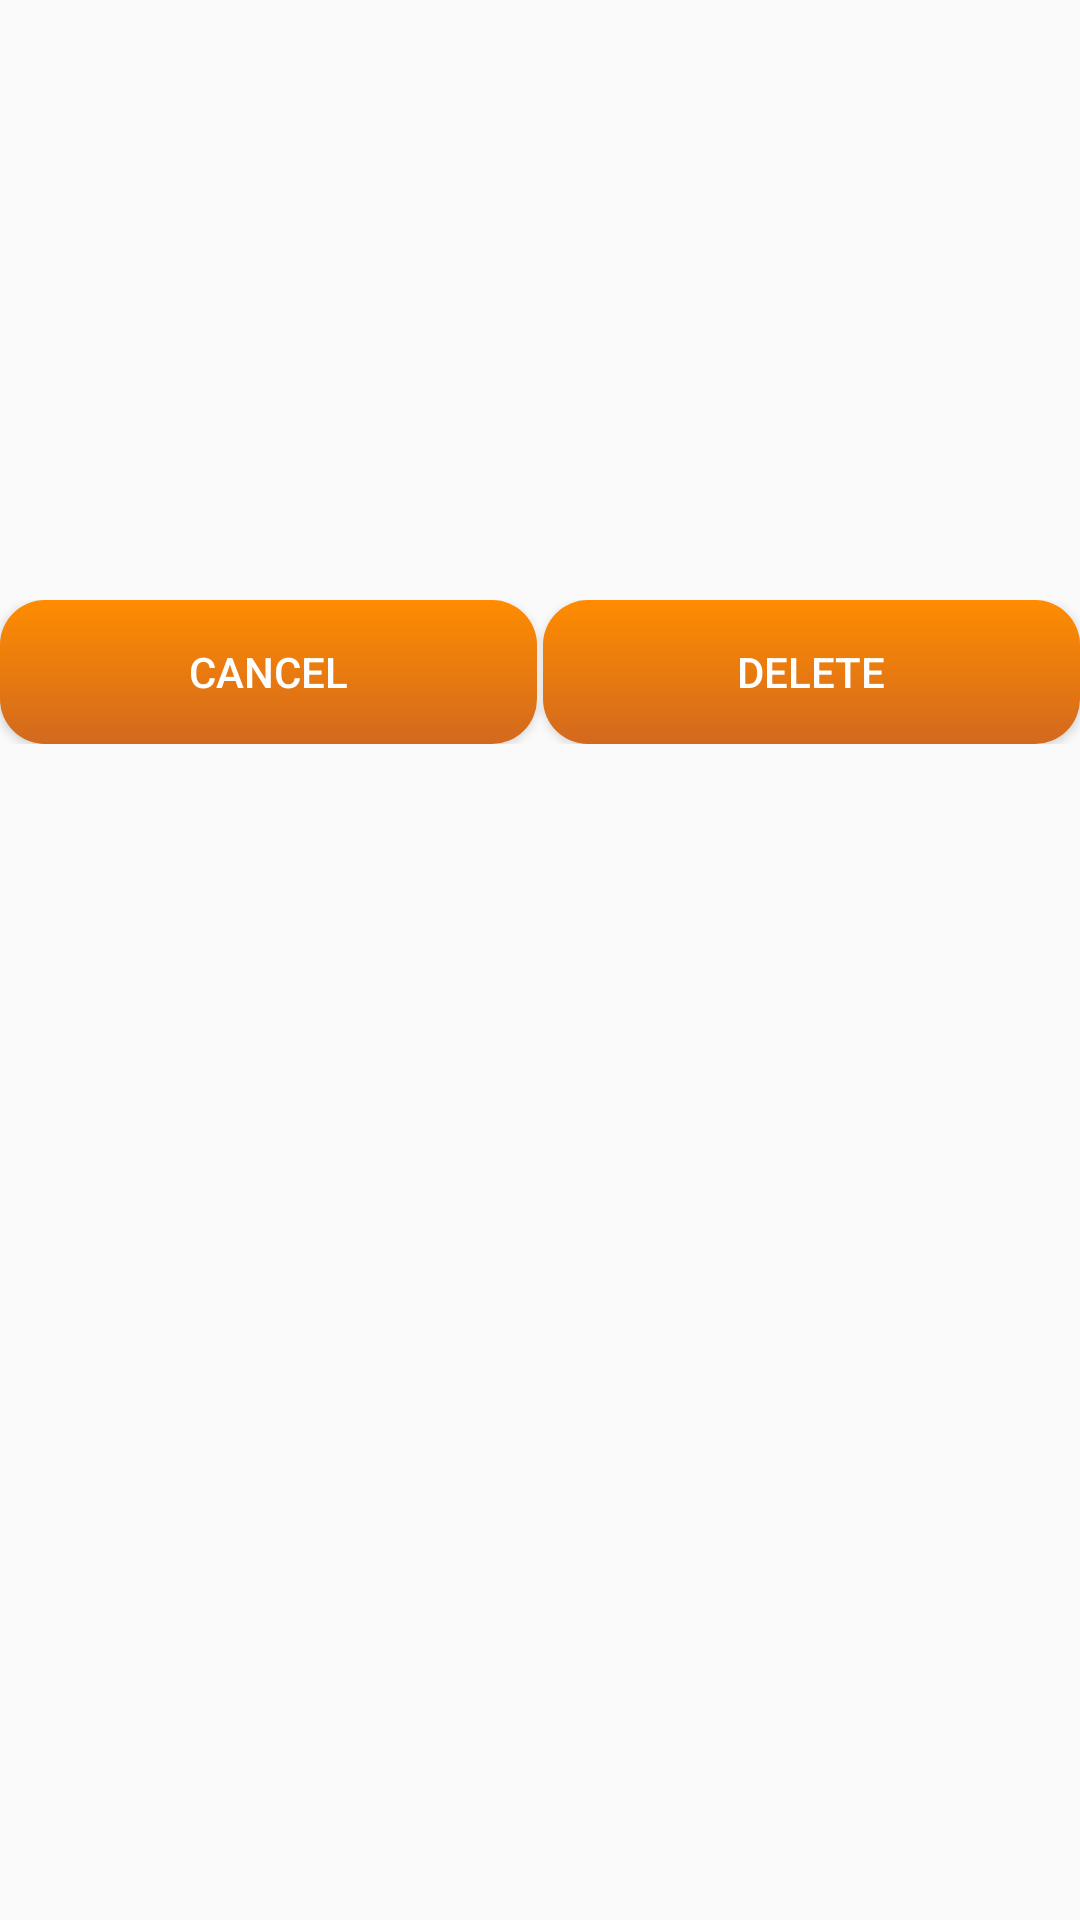

The Android layout XML behind this screen, and the referenced resources:
<!-- AndroidManifest.xml: application theme ActionBarStyle -->
<!-- res/layout/custom_dialog_delete.xml -->
<?xml version="1.0" encoding="utf-8"?>
<LinearLayout xmlns:android="http://schemas.android.com/apk/res/android"
    android:orientation="vertical" android:layout_width="fill_parent"
    android:layout_height="wrap_content">

    <ListView
        android:layout_width="fill_parent"
        android:layout_height="200dp"
        android:id="@+id/custom_delete_dialog_listview"
        android:fadeScrollbars="false"
        android:scrollbarAlwaysDrawVerticalTrack="true"
        android:footerDividersEnabled="false" />

    <LinearLayout
        android:orientation="horizontal"
        android:layout_width="fill_parent"
        android:layout_height="wrap_content">

        <Button
            android:layout_width="wrap_content"
            android:layout_height="wrap_content"
            android:text="Cancel"
            android:id="@+id/custom_delete_dialog_cancel"
            android:layout_weight="1"
            android:background="@drawable/list_button"
            android:textColor="#ffffffff"
            android:layout_marginRight="1dp" />

        <Button
            android:layout_width="wrap_content"
            android:layout_height="wrap_content"
            android:text="Delete"
            android:id="@+id/custom_delete_dialog_delete"
            android:layout_weight="1"
            android:background="@drawable/list_button"
            android:textColor="#ffffffff"
            android:layout_marginLeft="1dp" />
    </LinearLayout>
</LinearLayout>
<!-- resources referenced by this layout -->
<resources>
  <!-- drawable list_button (drawable-hdpi) -->
  <?xml version="1.0" encoding="utf-8"?>
  <shape xmlns:android="http://schemas.android.com/apk/res/android"
      android:shape="rectangle">
      <gradient
          android:startColor="#ff8c00"
          android:endColor="#d2691e"
          android:angle="270"/>
  
      <corners
          android:bottomRightRadius="15dp"
          android:bottomLeftRadius="15dp"
          android:topLeftRadius="15dp"
          android:topRightRadius="15dp"/>
  </shape>
  <style name="ActionBarStyle" parent="@style/Theme.AppCompat.Light.DarkActionBar">
          <item name="android:actionBarStyle" tools:targetApi="14">@style/MyActionBar</item>
          <item name="actionBarStyle">@style/MyActionBar</item>
      </style>
  <style name="MyActionBar" parent="@style/Widget.AppCompat.Light.ActionBar.Solid.Inverse">
          <item name="android:background" tools:targetApi="11">@color/actionbar_color</item>
          <item name="background">@color/actionbar_color</item>
      </style>
  <color name="actionbar_color">#ac6934</color>
</resources>
